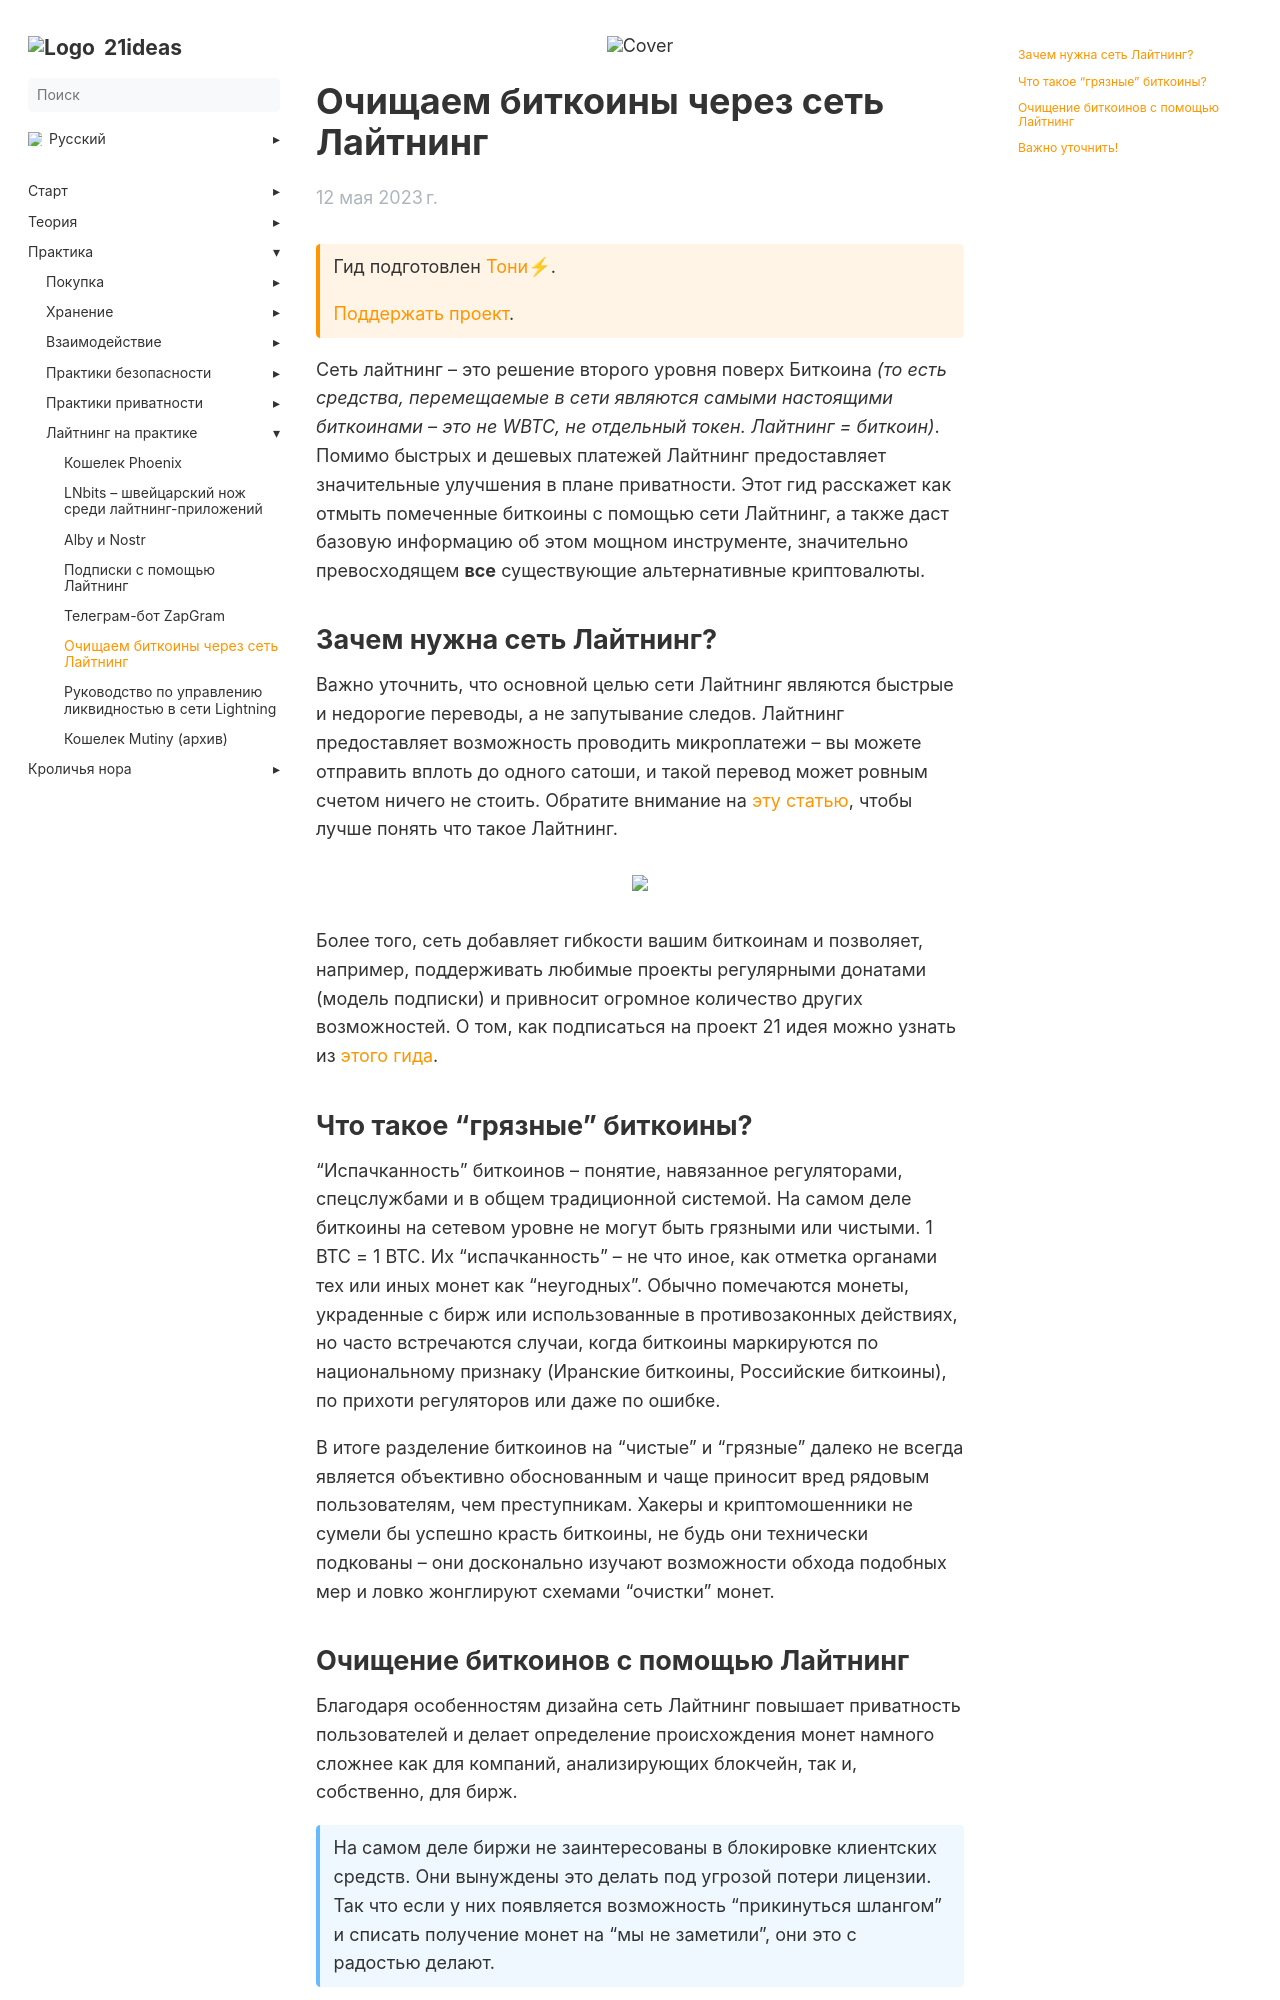

repository: 21ideas-org/21ideas.org · page: ochishchaem-bitcoin-cherez-lajtning/index.html · generator: jekyll

---
title: "Очищаем биткоины через сеть Лайтнинг"
h1: "Очищаем биткоины через сеть Лайтнинг"
cover: /img/obl-701.webp
description: "Биржа не хочет принимать ваши биткоины, считая их грязными? Не знаете как очистить биткоины? На помощь придет Лайтнинг, а этот гид расскажет как завести даже грязные биткоины на биржу."
url: ochishchaem-bitcoin-cherez-lajtning
aliases: ['/launder-with-lightning']
date: 2023-05-12
bookFlatSection: false
weight: 6
---

{{< hint btc >}}
Гид подготовлен [Тони⚡](https://snort.social/p/npub10awzknjg5r5lajnr53438ndcyjylgqsrnrtq5grs495v42qc6awsj45ys7). 

[Поддержать проект](/contribute).
{{< /hint >}}

Сеть лайтнинг – это решение второго уровня поверх Биткоина _(то есть средства, перемещаемые в сети являются самыми настоящими биткоинами – это не WBTC, не отдельный токен. Лайтнинг = биткоин)_. Помимо быстрых и дешевых платежей Лайтнинг предоставляет значительные улучшения в плане приватности. Этот гид расскажет как отмыть помеченные биткоины с помощью сети Лайтнинг, а также даст базовую информацию об этом мощном инструменте, значительно превосходящем **все** существующие альтернативные криптовалюты.

## Зачем нужна сеть Лайтнинг?

Важно уточнить, что основной целью сети Лайтнинг являются быстрые и недорогие переводы, а не запутывание следов. Лайтнинг предоставляет возможность проводить микроплатежи – вы можете отправить вплоть до одного сатоши, и такой перевод может ровным счетом ничего не стоить. Обратите внимание на [эту статью](/chto-takoe-laitning), чтобы лучше понять что такое Лайтнинг.

{{% image "/img/obl-702.webp" /%}}

Более того, сеть добавляет гибкости вашим биткоинам и позволяет, например, поддерживать любимые проекты регулярными донатами (модель подписки) и привносит огромное количество других возможностей. О том, как подписаться на проект 21 идея можно узнать из [этого гида](/zapplanner).

## Что такое “грязные” биткоины?

“Испачканность” биткоинов – понятие, навязанное регуляторами, спецслужбами и в общем традиционной системой. На самом деле биткоины на сетевом уровне не могут быть грязными или чистыми. 1 BTC = 1 BTC. Их “испачканность” – не что иное, как отметка органами тех или иных монет как “неугодных”. Обычно помечаются монеты, украденные с бирж или использованные в противозаконных действиях, но часто встречаются случаи, когда биткоины маркируются по национальному признаку (Иранские биткоины, Российские биткоины), по прихоти регуляторов или даже по ошибке.

В итоге разделение биткоинов на “чистые” и “грязные” далеко не всегда является объективно обоснованным и чаще приносит вред рядовым пользователям, чем преступникам. Хакеры и криптомошенники не сумели бы успешно красть биткоины, не будь они технически подкованы – они досконально изучают возможности обхода подобных мер и ловко жонглируют схемами "очистки" монет.
